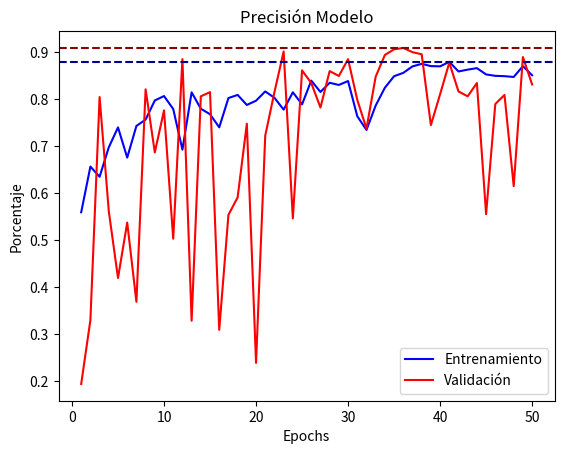
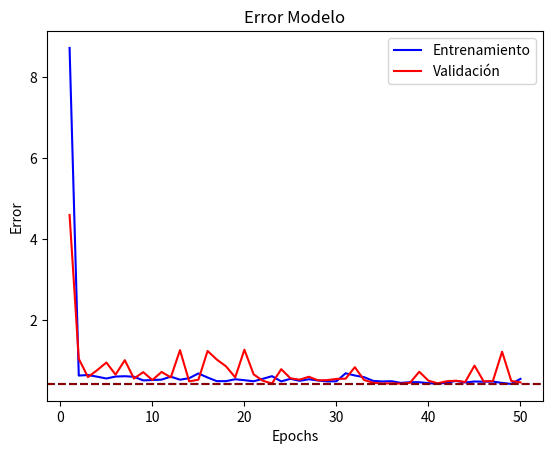

Write Python code to recreate these figures, in order.
import matplotlib.pyplot as plt

primerAciertoEntrenamiento = [0.7070, 0.7724, 0.8059, 0.8272, 0.8319, 0.8450, 0.8465, 0.8658, 0.8590, 0.8621, 0.8685, 0.8790, 0.8918, 0.8871, 0.8872, 0.8910, 0.9037, 0.9071, 0.9108, 0.9168, 0.9140, 0.9293, 0.9308, 0.9363, 0.9313, 0.9426, 0.9433, 0.9489, 0.9542, 0.9570, 0.9617, 0.9639, 0.9603, 0.9732, 0.9697, 0.9715, 0.9760, 0.9779, 0.9745, 0.9823, 0.9807, 0.9852, 0.9896, 0.9870, 0.9881, 0.9869, 0.9858, 0.9881, 0.9884, 0.9925]
primerPerdidaEntrenamiento = [0.7887, 0.5785, 0.4991, 0.4518, 0.4360, 0.4135, 0.3945, 0.3583, 0.3647, 0.3464, 0.3331, 0.3096, 0.2836, 0.2958, 0.2876, 0.2661, 0.2565, 0.2357, 0.2375, 0.2178, 0.2202, 0.1941, 0.1862, 0.1722, 0.1723, 0.1561, 0.1524, 0.1442, 0.1301, 0.1179, 0.1088, 0.1002, 0.0969, 0.0822, 0.0871, 0.0805, 0.0723, 0.0648, 0.0808, 0.0525, 0.0540, 0.0462, 0.0359, 0.0426, 0.0379, 0.0388, 0.0375, 0.0431, 0.0329, 0.0250]
primerAciertoValidacion = [0.4493, 0.8104, 0.8119, 0.8299, 0.8731, 0.8269, 0.8776, 0.8761, 0.8836, 0.8701, 0.8791, 0.8896, 0.8881, 0.8866, 0.8701, 0.9000, 0.8836, 0.8955, 0.8687, 0.8776, 0.8940, 0.8597, 0.9045, 0.9030, 0.8940, 0.9075, 0.9015, 0.8806, 0.9254, 0.8955, 0.7746, 0.9134, 0.9015, 0.8776, 0.9239, 0.9119, 0.9030, 0.8090, 0.9104, 0.8776, 0.8881, 0.9075, 0.8687, 0.9030, 0.8881, 0.8970, 0.8836, 0.9104, 0.8836, 0.9045]
primerPerdidaValidacion = [0.7718, 0.4443, 0.4352, 0.4107, 0.3402, 0.4245, 0.3506, 0.3321, 0.3061, 0.3416, 0.3160, 0.2912, 0.2907, 0.3077, 0.3649, 0.2807, 0.3507, 0.2879, 0.4035, 0.3803, 0.2914, 0.5472, 0.2745, 0.2940, 0.3333, 0.2806, 0.2755, 0.4460, 0.2746, 0.3612, 0.4871, 0.2981, 0.4093, 0.4792, 0.2778, 0.3407, 0.3186, 1.4196, 0.3275, 0.3822, 0.5217, 0.3962, 0.6441, 0.4328, 0.5382, 0.5696, 0.4228, 0.3685, 0.5860, 0.4647]

segundoAciertoEntrenamiento = [0.5618, 0.6043, 0.7326, 0.7166, 0.7910, 0.7616, 0.7567, 0.7950, 0.7819, 0.8240, 0.7844, 0.8317, 0.8042, 0.8367, 0.8356, 0.8113, 0.8341, 0.8511, 0.8631, 0.8556, 0.8737, 0.8571, 0.8787, 0.8525, 0.8822, 0.8776, 0.8715, 0.8607, 0.8393, 0.8865, 0.8963, 0.8930, 0.8931, 0.8961, 0.8889, 0.8870, 0.8904, 0.8971, 0.8991, 0.8869, 0.8790, 0.8934, 0.8962, 0.9018, 0.9064, 0.8964, 0.9036, 0.8979, 0.8996, 0.9043]
segundoPerdidaEntrenamiento = [6.1537, 0.7675, 0.5843, 0.5780, 0.5331, 0.5992, 0.5953, 0.5649, 0.6010, 0.5371, 0.5453, 0.4996, 0.5469, 0.5029, 0.5481, 0.6113, 0.5198, 0.4797, 0.4629, 0.4599, 0.4165, 0.4723, 0.4480, 0.5618, 0.4297, 0.4454, 0.4331, 0.4844, 0.5465, 0.4117,0.3962, 0.4074, 0.3987, 0.3890, 0.3958, 0.4009, 0.4827, 0.3598, 0.4062, 0.4195, 0.4073, 0.3741, 0.3806, 0.3529, 0.3427, 0.3513, 0.3525, 0.3636, 0.3603, 0.3518]
segundoAciertoValidacion = [0.4284, 0.8313, 0.7388, 0.8537, 0.2164, 0.8358, 0.8746, 0.7791, 0.8806, 0.8075, 0.8687, 0.8075, 0.8090, 0.8597, 0.8030, 0.8985, 0.7418, 0.9030, 0.4910, 0.9015, 0.8343, 0.8642, 0.8761, 0.8821, 0.9149, 0.9134, 0.8851, 0.8284, 0.9224, 0.9269, 0.9045, 0.9179, 0.9104, 0.8761, 0.9239, 0.8134, 0.9179, 0.9194, 0.9239, 0.9179, 0.8687, 0.9328, 0.9239, 0.8970, 0.9015, 0.8597, 0.9343, 0.8507, 0.9418, 0.9224]
segundoPerdidaValidacion = [0.8142, 0.4420, 0.5442, 0.3852, 1.5360, 0.5297, 0.5723, 0.5049, 0.5400, 0.4935, 0.5247, 0.5537, 0.5471, 0.3975, 0.5535, 0.4394, 0.5870, 0.4047, 1.4650, 0.3969, 0.3561, 0.4807, 0.4145, 0.4079, 0.3638, 0.3543, 0.3920, 0.5391, 0.3391, 0.3372, 0.2751, 0.3481, 0.2465, 0.4073, 0.3051, 1.0882, 0.3243, 0.2721, 0.3034, 0.2592, 0.3576, 0.2852, 0.2802, 0.3038, 0.3153, 0.4529, 0.2487, 0.4004, 0.2441, 0.3272]

tercerAciertoEntrenamiento = [0.5593, 0.6565, 0.6348, 0.6976, 0.7399, 0.6756, 0.7430, 0.7565, 0.7972, 0.8066, 0.7790, 0.6925, 0.8145, 0.7796, 0.7679, 0.7400, 0.8023, 0.8090, 0.7876, 0.7967, 0.8164, 0.8029, 0.7777, 0.8146, 0.7889, 0.8394, 0.8153, 0.8348, 0.8302, 0.8385, 0.7637, 0.7344, 0.7863, 0.8243, 0.8488, 0.8559, 0.8697, 0.8751, 0.8703, 0.8698, 0.8794, 0.8589, 0.8628, 0.8660, 0.8526, 0.8496, 0.8489, 0.8472, 0.8702, 0.8509]
tercerPerdidaEntrenamiento = [8.7163, 0.6381, 0.6513, 0.6104, 0.5656, 0.6137, 0.6215, 0.6082, 0.5184, 0.5274, 0.5382, 0.6109, 0.5361, 0.5731, 0.6906, 0.5897, 0.5006, 0.4999, 0.5470, 0.5238, 0.4970, 0.5576, 0.6231, 0.4937, 0.5583, 0.5075, 0.5476, 0.5172, 0.4933, 0.4977, 0.6941, 0.6396, 0.5987, 0.5061, 0.4922, 0.4985, 0.4575, 0.4752, 0.4739, 0.4506, 0.4372, 0.4626, 0.5070, 0.4678, 0.4913, 0.4869, 0.4908, 0.4561, 0.4319, 0.5566]
tercerAciertoValidacion = [0.1940, 0.3299, 0.8045, 0.5612, 0.4194, 0.5373, 0.3687, 0.8209, 0.6866, 0.7761, 0.5030, 0.8851, 0.3284, 0.8060, 0.8149, 0.3090, 0.5537, 0.5910, 0.7478, 0.2388, 0.7224, 0.8149, 0.9015, 0.5463, 0.8612, 0.8343, 0.7821, 0.8597, 0.8493, 0.8851, 0.7985, 0.7373, 0.8478, 0.8940, 0.9060, 0.9090, 0.9000, 0.8955, 0.7448, 0.8104, 0.8776, 0.8164, 0.8060, 0.8343, 0.5552, 0.7896, 0.8090, 0.6149, 0.8896, 0.8313]
tercerPerdidaValidacion = [4.5973, 1.0523, 0.5997, 0.7714, 0.9592, 0.6615, 1.0174, 0.5638, 0.7221, 0.5289, 0.7268, 0.5930, 1.2645, 0.4942, 0.5361, 1.2444, 1.0322, 0.8658, 0.5935, 1.2754, 0.6677, 0.5101, 0.4432, 0.7954, 0.5706, 0.5368, 0.6085, 0.5200, 0.5256, 0.5553, 0.5609, 0.8444, 0.5294, 0.4598, 0.4414, 0.4474, 0.4386, 0.4607, 0.7319, 0.5116, 0.4464, 0.4992, 0.5097, 0.4807, 0.8829, 0.4942, 0.5024, 1.2254, 0.5055, 0.4686]

epochs = []

for i in range(50):

    epochs.append(i + 1)

def graficar(aciertoEntrenamiento, aciertoValidacion, perdidaEntrenamiento, perdidaValidacion):

    plt.title("Precisión Modelo")
    plt.plot(epochs, aciertoEntrenamiento, label = "Entrenamiento", color = "blue")
    plt.plot(epochs, aciertoValidacion, label = "Validación", color = "red")
    plt.axhline(y = max(aciertoEntrenamiento), linestyle = "--", color = "darkblue")
    plt.axhline(y = max(aciertoValidacion), linestyle = "--", color = "darkred")
    plt.xlabel("Epochs")
    plt.ylabel("Porcentaje")
    plt.legend()
    plt.show()

    plt.title("Error Modelo")
    plt.plot(epochs, perdidaEntrenamiento, label = "Entrenamiento", color = "blue")
    plt.plot(epochs, perdidaValidacion, label = "Validación", color = "red")
    plt.axhline(y = min(perdidaEntrenamiento), linestyle = "--", color = "darkblue")
    plt.axhline(y = min(perdidaValidacion), linestyle = "--", color = "darkred")
    plt.xlabel("Epochs")
    plt.ylabel("Error")
    plt.legend()
    plt.show()

graficar(tercerAciertoEntrenamiento, tercerAciertoValidacion, tercerPerdidaEntrenamiento, tercerPerdidaValidacion)
